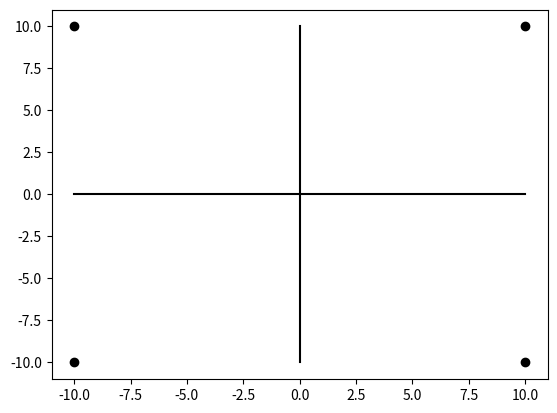

Write Python code to recreate this figure. (Note: this script raises an exception after producing the figure.)
import matplotlib.pyplot as plt

# creates values so graph will be extended to correct dimensions
x = [-10, 10, -10, 10] 
y = [10, 10, -10, -10]

plt.scatter(x, y, color="black")

plt.plot([0, 0], [-10, 10], color="black")
plt.plot([-10, 10], [0, 0], color="black")

#contains personal values
personX = [] 
personY = []

numP = int(input("How many people will be added to the axis?\n"))
print("")

for i in range(0,numP):
    perX = float(input("What is the X value for person" + " " + str(i) + "?\n"))
    personX.append(perX)
    perY = float(input("What is the Y value for person" + " " + str(i) + "?\n"))
    personY.append(perX)
    print("")
    
plt.scatter (personX, personY, color="black")

# creates color zones of the four political quadrants 
plt.axhspan(-10, 0, facecolor="green", alpha=0.3, xmax=0.5) 
plt.axhspan(0, 10, facecolor="red", alpha=0.3, xmax=0.5)
plt.axhspan(0, -10, facecolor="purple", alpha=0.3, xmin=0.5)
plt.axhspan(10, 0, facecolor="blue", alpha=0.3, xmin=0.5)

# labels 
plt.xlabel("Economic") 
plt.ylabel("Social") 
plt.title("Political Axis")

# saves as .png file to root, displays graph 
plt.savefig ("TCH-PA.png") 
plt.show()

